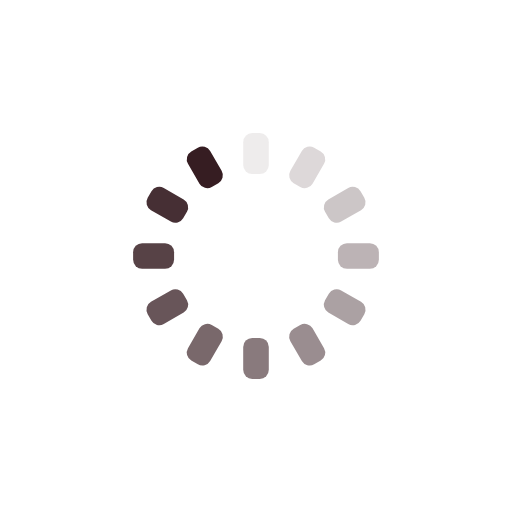
t = 0.00 s
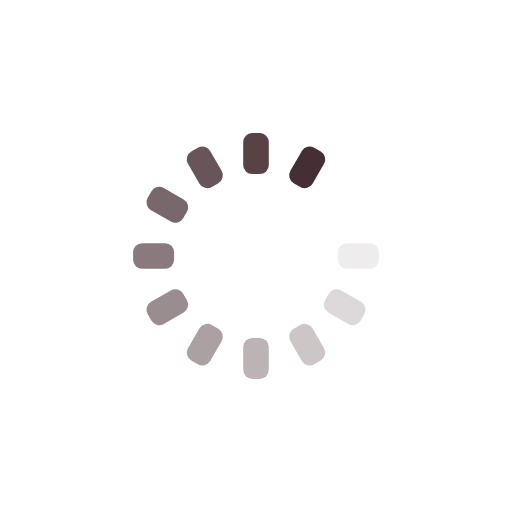
t = 0.13 s
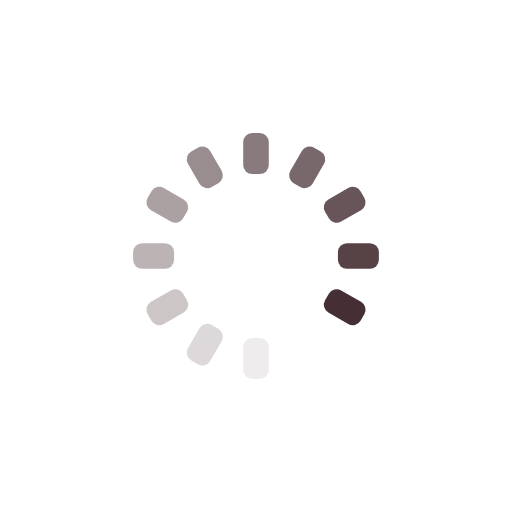
t = 0.26 s
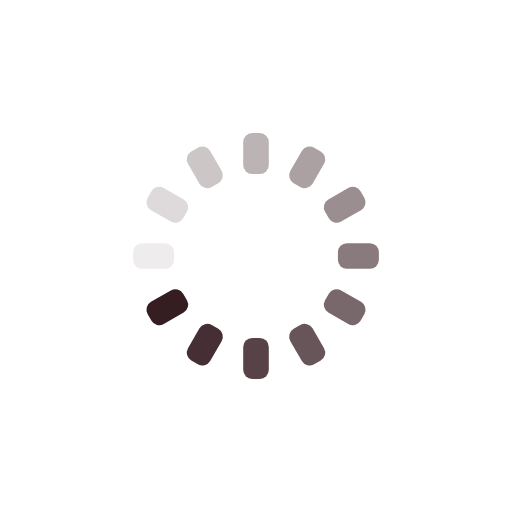
t = 0.39 s

The animated SVG that drew these frames (rendered in a browser with its animation timeline set to each time). Animation: 12 SMIL elements (animate=12); one cycle of 0.52 s, repeats indefinitely.

<svg xmlns="http://www.w3.org/2000/svg" viewBox="0 0 100 100" preserveAspectRatio="xMidYMid" style="shape-rendering: auto; display: block; background: transparent;" width="293" height="293" xmlns:xlink="http://www.w3.org/1999/xlink"><g><g transform="rotate(0 50 50)">
  <rect fill="#361d22" height="8" width="5" ry="1.76" rx="1.76" y="26" x="47.5">
    <animate repeatCount="indefinite" begin="-0.4774305555555555s" dur="0.5208333333333333s" keyTimes="0;1" values="1;0" attributeName="opacity"></animate>
  </rect>
</g><g transform="rotate(30 50 50)">
  <rect fill="#361d22" height="8" width="5" ry="1.76" rx="1.76" y="26" x="47.5">
    <animate repeatCount="indefinite" begin="-0.43402777777777773s" dur="0.5208333333333333s" keyTimes="0;1" values="1;0" attributeName="opacity"></animate>
  </rect>
</g><g transform="rotate(60 50 50)">
  <rect fill="#361d22" height="8" width="5" ry="1.76" rx="1.76" y="26" x="47.5">
    <animate repeatCount="indefinite" begin="-0.39062499999999994s" dur="0.5208333333333333s" keyTimes="0;1" values="1;0" attributeName="opacity"></animate>
  </rect>
</g><g transform="rotate(90 50 50)">
  <rect fill="#361d22" height="8" width="5" ry="1.76" rx="1.76" y="26" x="47.5">
    <animate repeatCount="indefinite" begin="-0.34722222222222215s" dur="0.5208333333333333s" keyTimes="0;1" values="1;0" attributeName="opacity"></animate>
  </rect>
</g><g transform="rotate(120 50 50)">
  <rect fill="#361d22" height="8" width="5" ry="1.76" rx="1.76" y="26" x="47.5">
    <animate repeatCount="indefinite" begin="-0.3038194444444444s" dur="0.5208333333333333s" keyTimes="0;1" values="1;0" attributeName="opacity"></animate>
  </rect>
</g><g transform="rotate(150 50 50)">
  <rect fill="#361d22" height="8" width="5" ry="1.76" rx="1.76" y="26" x="47.5">
    <animate repeatCount="indefinite" begin="-0.26041666666666663s" dur="0.5208333333333333s" keyTimes="0;1" values="1;0" attributeName="opacity"></animate>
  </rect>
</g><g transform="rotate(180 50 50)">
  <rect fill="#361d22" height="8" width="5" ry="1.76" rx="1.76" y="26" x="47.5">
    <animate repeatCount="indefinite" begin="-0.21701388888888887s" dur="0.5208333333333333s" keyTimes="0;1" values="1;0" attributeName="opacity"></animate>
  </rect>
</g><g transform="rotate(210 50 50)">
  <rect fill="#361d22" height="8" width="5" ry="1.76" rx="1.76" y="26" x="47.5">
    <animate repeatCount="indefinite" begin="-0.17361111111111108s" dur="0.5208333333333333s" keyTimes="0;1" values="1;0" attributeName="opacity"></animate>
  </rect>
</g><g transform="rotate(240 50 50)">
  <rect fill="#361d22" height="8" width="5" ry="1.76" rx="1.76" y="26" x="47.5">
    <animate repeatCount="indefinite" begin="-0.13020833333333331s" dur="0.5208333333333333s" keyTimes="0;1" values="1;0" attributeName="opacity"></animate>
  </rect>
</g><g transform="rotate(270 50 50)">
  <rect fill="#361d22" height="8" width="5" ry="1.76" rx="1.76" y="26" x="47.5">
    <animate repeatCount="indefinite" begin="-0.08680555555555554s" dur="0.5208333333333333s" keyTimes="0;1" values="1;0" attributeName="opacity"></animate>
  </rect>
</g><g transform="rotate(300 50 50)">
  <rect fill="#361d22" height="8" width="5" ry="1.76" rx="1.76" y="26" x="47.5">
    <animate repeatCount="indefinite" begin="-0.04340277777777777s" dur="0.5208333333333333s" keyTimes="0;1" values="1;0" attributeName="opacity"></animate>
  </rect>
</g><g transform="rotate(330 50 50)">
  <rect fill="#361d22" height="8" width="5" ry="1.76" rx="1.76" y="26" x="47.5">
    <animate repeatCount="indefinite" begin="0s" dur="0.5208333333333333s" keyTimes="0;1" values="1;0" attributeName="opacity"></animate>
  </rect>
</g><g></g></g><!-- [ldio] generated by https://loading.io --></svg>
